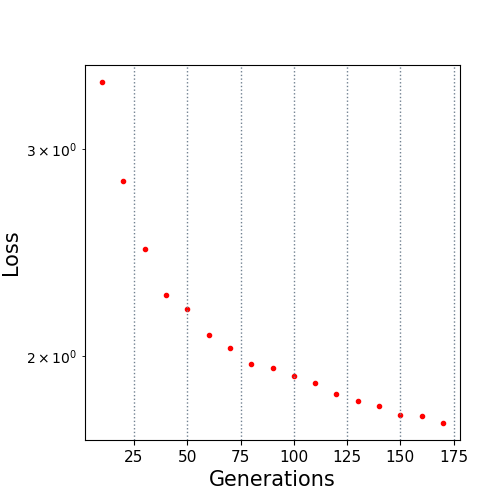

Values plotted in this chart, from the file beside it:
10.0, 3.420658
20.0, 2.817
30.0, 2.468
40.0, 2.254
50.0, 2.193
60.0, 2.085
70.0, 2.031
80.0, 1.97
90.0, 1.953
100.0, 1.922
110.0, 1.897
120.0, 1.857
130.0, 1.832
140.0, 1.813
150.0, 1.783
160.0, 1.778
170.0, 1.755
